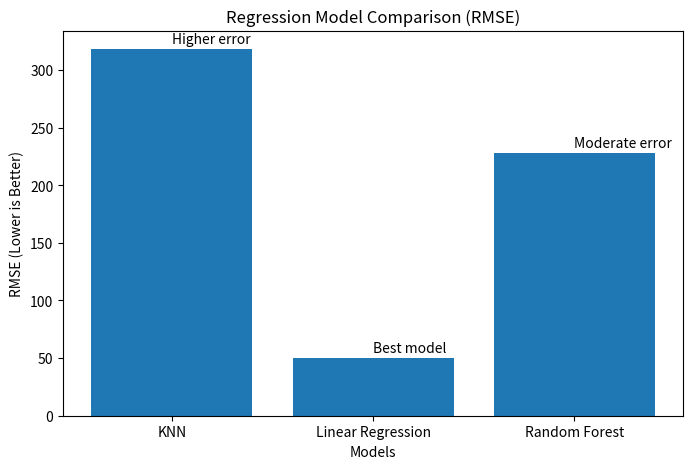
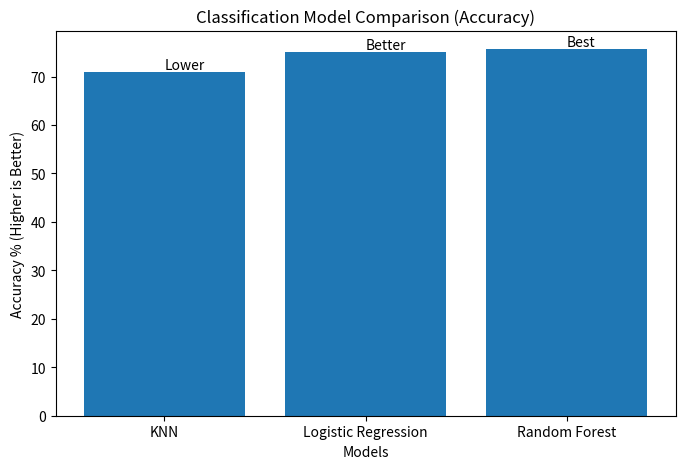

The script that saved these images, in order:
#Regression
"""             r2                                     rmse
    knn         0.3823606850050765                    318.1530666760614
    lr          0.9848396525376479                    49.81043013349531
    rfr         0.6836081517276146                    227.70957367550147
"""
#Classification
"""             precision          recall          f1-score              accuracy
    knn    0     0.70               0.75             0.72                70.9897610921501%
           1     0.73               0.67             0.70
           
    lr           0.76               0.73             0.75                75.0853242320819%
                 0.74               0.77             0.75
    
    rfc          0.67               0.76             0.71                75.68.94197952218431%
                0.72                0.62             0.67
"""

import pandas as pd
import matplotlib.pyplot as plt
import numpy as np

# -------------------------------
# Regression Results
# -------------------------------
import matplotlib.pyplot as plt

models = ["KNN", "Linear Regression", "Random Forest"]
rmse = [318.15, 49.81, 227.70]

plt.figure(figsize=(8,5))
plt.bar(models, rmse)

plt.title("Regression Model Comparison (RMSE)")
plt.ylabel("RMSE (Lower is Better)")
plt.xlabel("Models")

plt.text(0, rmse[0]+5, "Higher error")
plt.text(1, rmse[1]+5, "Best model")
plt.text(2, rmse[2]+5, "Moderate error")

plt.show()


# -------------------------------
# Classification Results
# -------------------------------
models = ["KNN", "Logistic Regression", "Random Forest"]
accuracy = [70.98, 75.08, 75.68]

plt.figure(figsize=(8,5))
plt.bar(models, accuracy)

plt.title("Classification Model Comparison (Accuracy)")
plt.ylabel("Accuracy % (Higher is Better)")
plt.xlabel("Models")

plt.text(0, accuracy[0]+0.5, "Lower")
plt.text(1, accuracy[1]+0.5, "Better")
plt.text(2, accuracy[2]+0.5, "Best")

plt.show()
